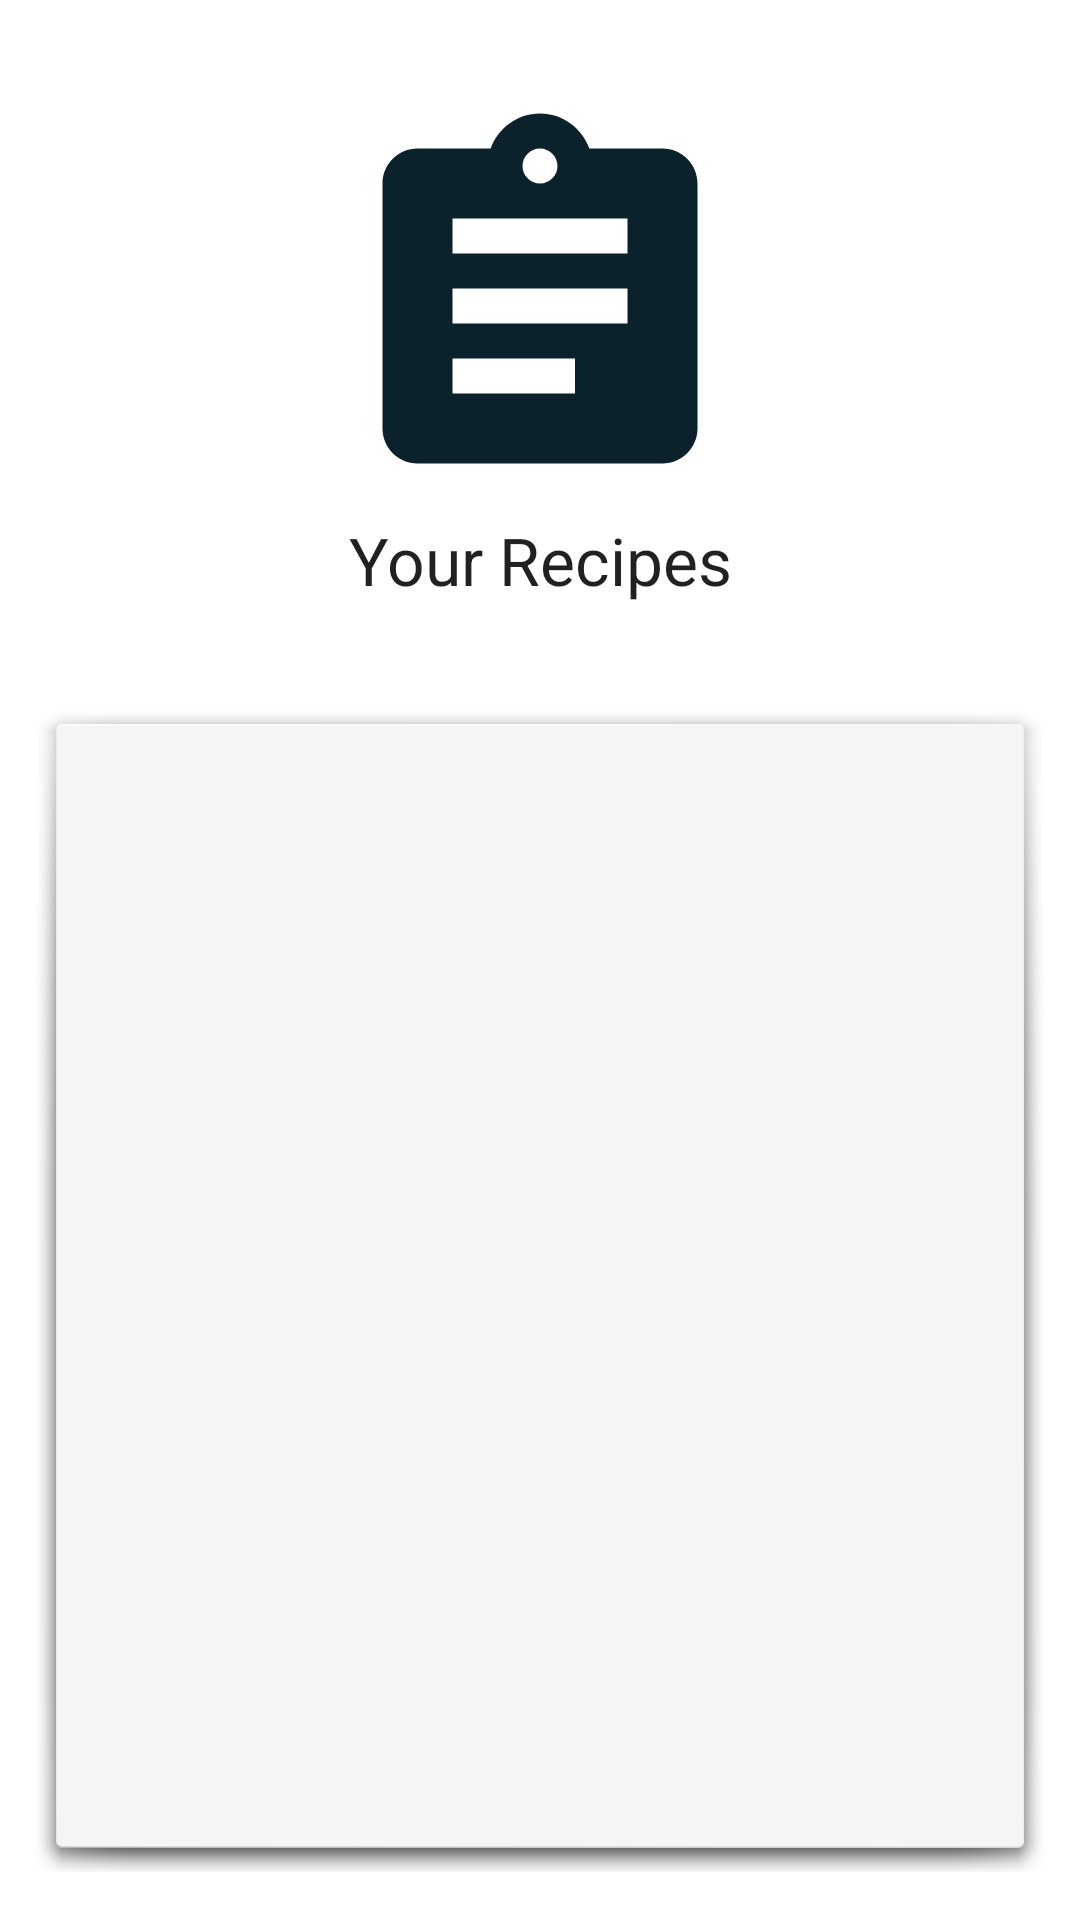

Android layout source for this screen:
<!-- AndroidManifest.xml: application theme AppTheme -->
<!-- res/layout/activity_user_uploads.xml -->
<?xml version="1.0" encoding="utf-8"?>
<androidx.constraintlayout.widget.ConstraintLayout xmlns:android="http://schemas.android.com/apk/res/android"
    xmlns:app="http://schemas.android.com/apk/res-auto"
    xmlns:tools="http://schemas.android.com/tools"
    android:layout_width="match_parent"
    android:layout_height="match_parent"
    tools:context=".View.Activities.UserUploadsActivity">

    <ImageView
        android:id="@+id/imageView"
        android:layout_width="0dp"
        android:layout_height="140dp"
        android:layout_marginTop="32dp"
        android:src="@drawable/ic_saved_recipes"
        app:layout_constraintEnd_toEndOf="parent"
        app:layout_constraintStart_toStartOf="parent"
        app:layout_constraintTop_toTopOf="parent" />

    <TextView
        android:id="@+id/textView"
        android:layout_width="wrap_content"
        android:layout_height="wrap_content"
        android:text="@string/your_recipes"
        android:textAppearance="@style/TextAppearance.AppCompat.Large"
        app:layout_constraintEnd_toEndOf="parent"
        app:layout_constraintStart_toStartOf="parent"
        app:layout_constraintTop_toBottomOf="@+id/imageView" />

    <androidx.recyclerview.widget.RecyclerView
        android:id="@+id/user_uploads_recycler_view"
        android:layout_width="0dp"
        android:layout_height="0dp"
        android:layout_marginTop="32dp"
        android:layout_marginBottom="16dp"
        android:background="@android:drawable/dialog_holo_light_frame"
        app:layout_constraintBottom_toBottomOf="parent"
        app:layout_constraintEnd_toStartOf="@+id/guideline4"
        app:layout_constraintStart_toStartOf="@+id/guideline3"
        app:layout_constraintTop_toBottomOf="@+id/textView"
        tools:listitem="@layout/saved_recipe_item" />

    <androidx.constraintlayout.widget.Guideline
        android:id="@+id/guideline3"
        android:layout_width="wrap_content"
        android:layout_height="wrap_content"
        android:orientation="vertical"
        app:layout_constraintGuide_percent=".03" />

    <androidx.constraintlayout.widget.Guideline
        android:id="@+id/guideline4"
        android:layout_width="wrap_content"
        android:layout_height="wrap_content"
        android:orientation="vertical"
        app:layout_constraintGuide_percent=".97" />

</androidx.constraintlayout.widget.ConstraintLayout>
<!-- res/layout/saved_recipe_item.xml (included above) -->
<?xml version="1.0" encoding="utf-8"?>
<com.google.android.material.card.MaterialCardView xmlns:android="http://schemas.android.com/apk/res/android"
    xmlns:app="http://schemas.android.com/apk/res-auto"
    android:layout_width="match_parent"
    android:layout_height="wrap_content"
    android:layout_marginStart="8dp"
    android:layout_marginTop="4dp"
    android:layout_marginEnd="8dp">

    <androidx.constraintlayout.widget.ConstraintLayout
        android:layout_width="match_parent"
        android:layout_height="wrap_content"
        android:padding="8dp">

        <TextView
            android:id="@+id/saved_recipe_name"
            android:layout_width="wrap_content"
            android:layout_height="wrap_content"
            android:text="Veggie soup"
            android:textAppearance="@style/TextAppearance.AppCompat.Large"
            app:layout_constraintBottom_toBottomOf="parent"
            app:layout_constraintEnd_toEndOf="parent"
            app:layout_constraintStart_toStartOf="parent"
            app:layout_constraintTop_toTopOf="parent" />


    </androidx.constraintlayout.widget.ConstraintLayout>

</com.google.android.material.card.MaterialCardView>
<!-- resources referenced by this layout -->
<resources>
  <!-- drawable ic_saved_recipes (drawable) -->
  <vector xmlns:android="http://schemas.android.com/apk/res/android"
          android:width="24dp"
          android:height="24dp"
          android:viewportWidth="24.0"
          android:viewportHeight="24.0">
      <path
          android:fillColor="@color/primaryDarkColor"
          android:pathData="M19,3h-4.18C14.4,1.84 13.3,1 12,1c-1.3,0 -2.4,0.84 -2.82,2L5,3c-1.1,0 -2,0.9 -2,2v14c0,1.1 0.9,2 2,2h14c1.1,0 2,-0.9 2,-2L21,5c0,-1.1 -0.9,-2 -2,-2zM12,3c0.55,0 1,0.45 1,1s-0.45,1 -1,1 -1,-0.45 -1,-1 0.45,-1 1,-1zM14,17L7,17v-2h7v2zM17,13L7,13v-2h10v2zM17,9L7,9L7,7h10v2z"/>
  </vector>
  <string name="your_recipes">Your Recipes</string>
  <style name="AppTheme" parent="Theme.MaterialComponents.Light.NoActionBar">
          <item name="colorPrimary">@color/primaryColor</item>
          <item name="colorPrimaryDark">@color/primaryDarkColor</item>
          <item name="colorAccent">@color/secondaryColor</item>
          <item name="colorOnPrimary">@color/primaryTextColor</item>
          <item name="colorOnSecondary">@color/secondaryTextColor</item>
          <item name="android:textColorSecondary">@color/secondaryTextColor</item>
          <item name="colorSecondary">@color/secondaryColor</item>
          <item name="colorSecondaryVariant">@color/secondaryDarkColor</item>
  
      </style>
  <color name="primaryDarkColor">#0b222c</color>
  <color name="primaryColor">#344955</color>
  <color name="secondaryColor">#f9aa33</color>
  <color name="primaryTextColor">#ffffff</color>
  <color name="secondaryTextColor">#000000</color>
  <color name="secondaryDarkColor">#c17b00</color>
</resources>
